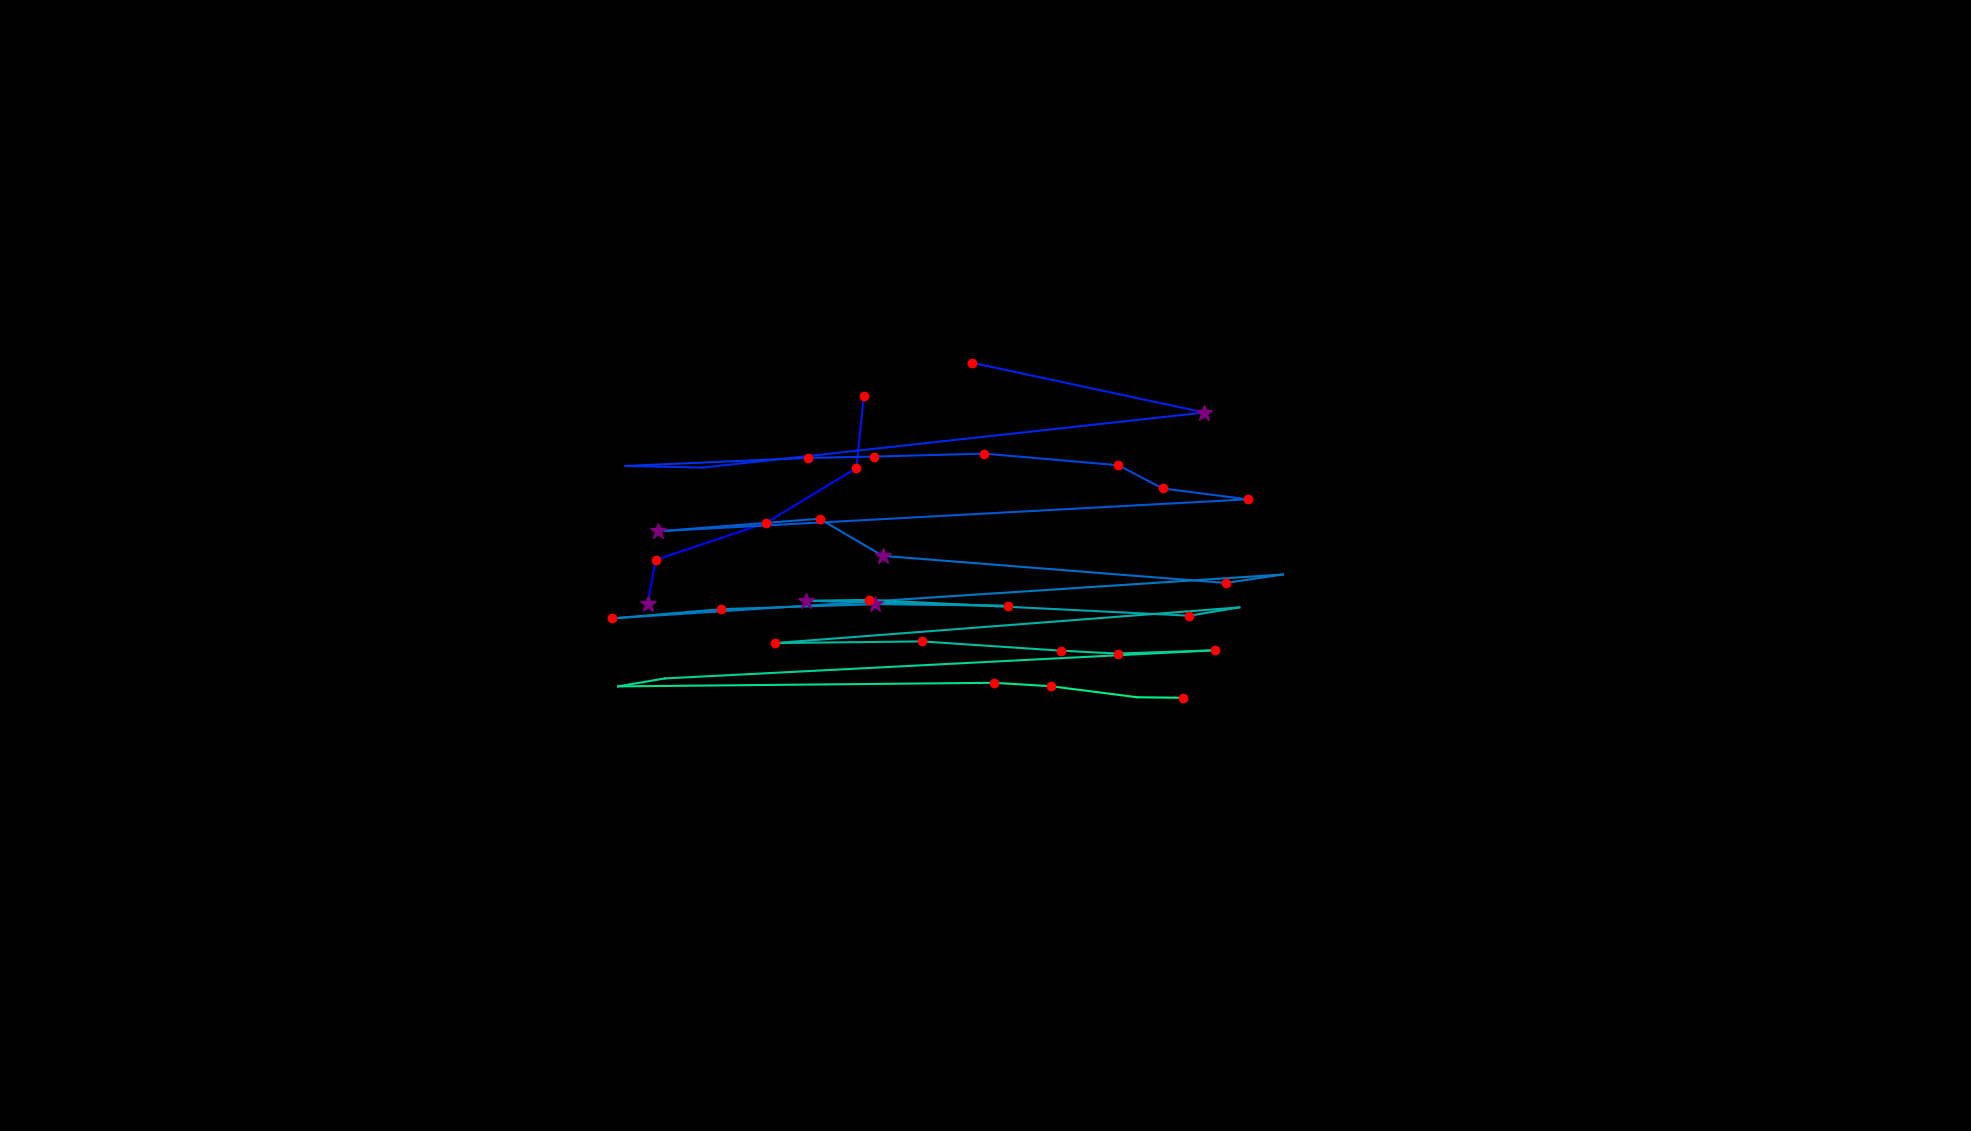

Values plotted in this chart, from the file beside it:
, fixation_id, timestamp, avg_gaze_x, avg_gaze_y, duration
0, 146.0, 37726, 840.9, 684.8, 325.3
1, 147.0, 38076, 851.6, 741.7, 120.5
2, 148.0, 38232, 994.2, 789.5, 192.8
3, 149.0, 38473, 1112, 860.9, 144.6
4, 150.0, 38642, 1122, 954.9, 168.7
5, 152.0, 38992, 1263, 997.6, 168.7
6, 153.0, 39257, 1564, 933.1, 289.2
7, 154.0, 39678, 912.8, 861.6, 108.4
8, 155.0, 39835, 812.3, 863.7, 96.39
9, 156.0, 40245, 1049, 874.1, 120.5
10, 157.0, 40389, 1135, 875.8, 144.6
11, 158.0, 40570, 1278, 879.8, 156.6
12, 159.0, 40763, 1452, 864.6, 216.9
13, 160.0, 41004, 1510, 834.4, 180.7
14, 161.0, 41221, 1621, 820.4, 168.7
15, 162.0, 41498, 855.1, 778.9, 289.2
16, 163.0, 41859, 1064, 795.2, 204.8
17, 164.0, 42088, 1146, 746.9, 361.5
18, 165.0, 42510, 1592, 711.7, 144.6
19, 166.0, 42679, 1666, 722.7, 108.4
20, 167.0, 42896, 794.3, 665.6, 241
21, 168.0, 43173, 936.7, 677.7, 192.8
22, 169.0, 43390, 1137, 684.3, 253
23, 170.0, 43727, 1310, 682, 120.5
24, 171.0, 43908, 1047, 688.6, 289.2
25, 172.0, 44221, 1128, 689.8, 156.6
26, 173.0, 44462, 1294, 681.5, 96.39
27, 174.0, 44619, 1545, 669.2, 168.7
28, 175.0, 44811, 1610, 680, 108.4
29, 176.0, 45004, 1006, 633.7, 216.9
30, 177.0, 45245, 1197, 635.8, 192.8
31, 178.0, 45522, 1378, 623.8, 120.5
32, 179.0, 45667, 1451, 620.1, 120.5
33, 180.0, 45811, 1578, 624.3, 192.8
34, 181.0, 46233, 863.3, 587.7, 96.39
35, 182.0, 46354, 802.8, 577.4, 96.39
36, 183.0, 46522, 1291, 582.1, 144.6
37, 184.0, 46703, 1365, 577.6, 132.5
38, 185.0, 46884, 1477, 563.3, 96.39
39, 186.0, 47185, 1536, 562.6, 192.8
